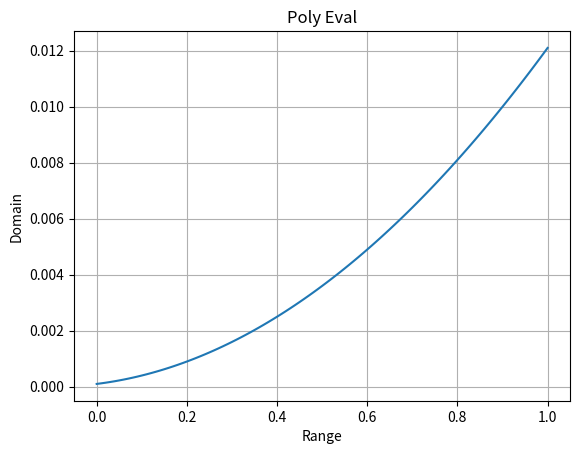
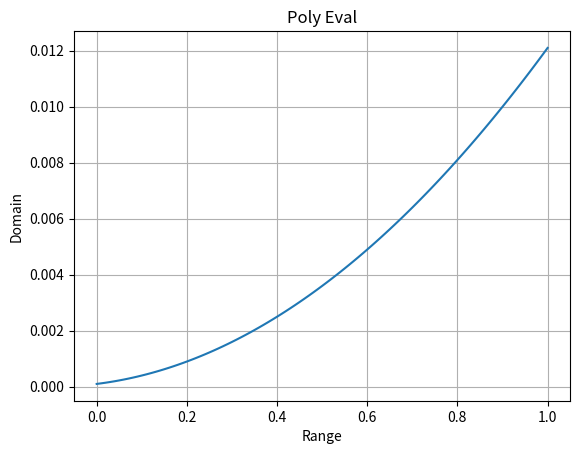

These charts were generated, in order, by the following Python code:
# import matplotlib as plt
import matplotlib.pyplot as plt

#define the plot function for y v x
def plot_signal(x,y):
  #get a figure
  fig,ax= plt.subplots()
  #set title
  ax.set_title('Poly Eval')
  #set x label
  ax.set_xlabel('Range')
  #set y label
  ax.set_ylabel('Domain')
  #turn on grid
  ax.grid()
  #plot
  ax.plot(x,y)
  #display the plot
  plt.show()

a = 0.01
b = 0.002
c = 0.0001

# Generating the x values from 0 to 1 in steps of 0.01
myX = [i * 0.01 for i in range(101)]

# Calculate y values using the polynomial formula
myY = [a * x**2 + b * x + c for x in myX]

# Ploting the results using separate lists
plot_signal(myX, myY)

# Create a list of tuples for x and y values
points = [(x, a * x**2 + b * x + c) for x in myX]

# Unpack tuples into x and y lists and plot
x_from_tuples, y_from_tuples = zip(*points)

# Ploting the results using list of tuples
plot_signal(x_from_tuples, y_from_tuples)
